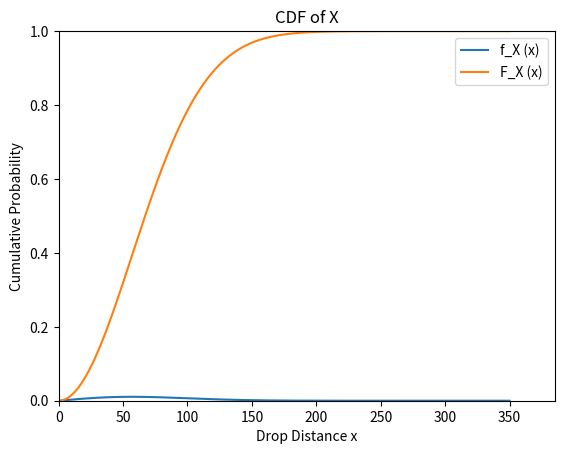
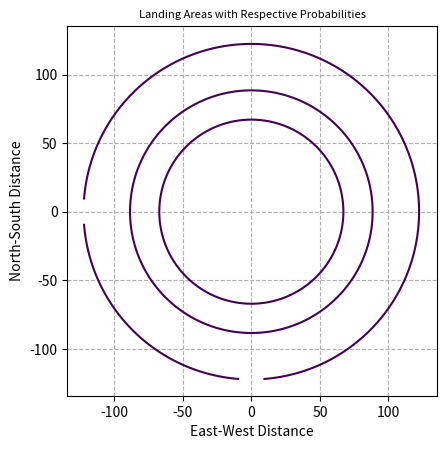

Python code for these plots, in order:
# **************************************************************************************************
# [redacted]
# **************************************************************************************************

import matplotlib.pyplot as plt
import numpy as np

# *************** Main MonteCarlo Algorithm ****************

# 3) Model Analysis
# OBJECTIVE 1: Gain an understanding of th drop error model.

tau = 57                            # Standard Deviation of drop point in inches
a = 1/tau                           # Scale Parameter

x = np.linspace(0, 350, 1000)       # Axes Values

# 1.1: Graph of f_X

pdf = a**2 * x * np.e**(-.5*a**2 * x**2)
plt.plot(x, pdf, label='f_X (x)')  # Plot some data on the (implicit) axes.
plt.xlabel('Drop Distance x')
plt.ylabel('Probability Density')
plt.xlim(0, x.max()*1.1)
plt.ylim(0, pdf.max()*1.1)
plt.title("PDF of X")
plt.legend()
plt.show()

# 1.2 Graph of F_X

cdf = 1 - np.e**(-.5*a**2 * x**2)
plt.plot(x, cdf, label='F_X (x)')  # Plot some data on the (implicit) axes.
plt.xlabel('Drop Distance x')
plt.ylabel('Cumulative Probability')
plt.xlim(0, x.max()*1.1)
plt.ylim(0, 1)
plt.title("CDF of X")
plt.legend()
plt.show()


# 1.3 Graph of Three Circles TODO: this still needs a good bit of work, although the x_p values work

p = np.array([0.5, 0.7, 0.9])                   # the probabilities that will give the radii
x_p_sq = -2 * np.log(-1*p + 1) / a ** 2         # the SQUARES of the radii for the three circles

t = [0, 0]
print('The values of x_p are:')
print('for p = ' + str(p[0]) + ', x_p = ' + str(np.sqrt(x_p_sq[0])) + ' inches')
print('for p = ' + str(p[1]) + ', x_p = ' + str(np.sqrt(x_p_sq[1])) + ' inches')
print('for p = ' + str(p[2]) + ', x_p = ' + str(np.sqrt(x_p_sq[2])) + ' inches')

x_coord = np.linspace(-1*np.floor(np.sqrt(x_p_sq[2])), np.ceil(np.sqrt(x_p_sq[2])), 1000)
y_coord = np.linspace(-1*np.floor(np.sqrt(x_p_sq[2])), np.ceil(np.sqrt(x_p_sq[2])), 1000)

X_coord, Y_coord = np.meshgrid(x_coord,y_coord)

Circle_1 = X_coord**2 + Y_coord**2 - x_p_sq[0]
Circle_2 = X_coord**2 + Y_coord**2 - x_p_sq[1]
Circle_3 = X_coord**2 + Y_coord**2 - x_p_sq[2]

fig, ax = plt.subplots()

ax.contour(X_coord, Y_coord, Circle_1, [0], label='Landing Area within 50% certainty')
ax.contour(X_coord, Y_coord, Circle_2, [0], label='Landing Area within 70% certainty')
ax.contour(X_coord, Y_coord, Circle_3, [0], label='Landing Area within 90% certainty')
# plt.plot(t[0], t[1], label='Origin', linewidth=5)                # The origin (point T)
ax.set_aspect(1)

plt.xlabel('East-West Distance')
plt.ylabel('North-South Distance')
plt.title('Landing Areas with Respective Probabilities', fontsize=8)
plt.xlim(-1.1*np.floor(np.sqrt(x_p_sq[2])), 1.1*np.ceil(np.sqrt(x_p_sq[2])))
plt.ylim(-1.1*np.floor(np.sqrt(x_p_sq[2])), 1.1*np.ceil(np.sqrt(x_p_sq[2])))
# plt.legend()   <--- Does not seem to work with this plotting method
plt.grid(linestyle='--')

plt.savefig("plot_circle_matplotlib_03.png", bbox_inches='tight')

plt.show()



